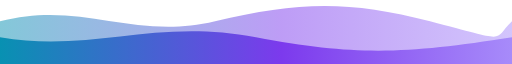
t = 0.00 s
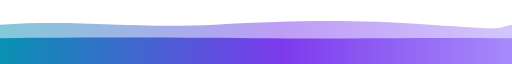
t = 1.50 s
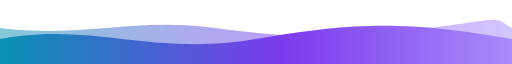
t = 3.00 s
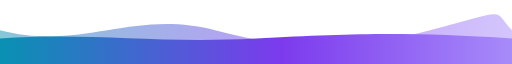
t = 4.00 s
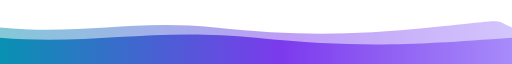
t = 5.25 s
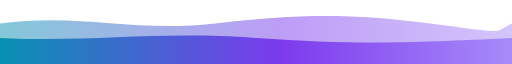
t = 7.00 s

The animated SVG that drew these frames (rendered in a browser with its animation timeline set to each time). Animation: 2 SMIL elements (animate=2); one cycle of 8.00 s, repeats indefinitely.

<svg xmlns="http://www.w3.org/2000/svg" width="1000" height="72" viewBox="0 0 1000 72" preserveAspectRatio="none" role="img" aria-label="Animated cyan and purple liquid wave">
<defs><linearGradient id="wave"><stop stop-color="#0891b2"/><stop offset=".55" stop-color="#7c3aed"/><stop offset="1" stop-color="#a78bfa"/></linearGradient></defs>
<path d="M0 24 C160 0 260 46 420 24 S680 0 840 24 S960 46 1000 24 L1000 72 L0 72 Z" fill="url(#wave)" opacity=".5"><animate attributeName="d" dur="8s" values="M0 24 C160 0 260 46 420 24 S680 0 840 24 S960 46 1000 24 L1000 72 L0 72 Z;M0 34 C160 58 260 10 420 34 S680 58 840 34 S960 10 1000 34 L1000 72 L0 72 Z;M0 24 C160 0 260 46 420 24 S680 0 840 24 S960 46 1000 24 L1000 72 L0 72 Z" repeatCount="indefinite"/></path>
<path d="M0 42 C180 60 300 20 500 42 S800 60 1000 42 L1000 72 L0 72 Z" fill="url(#wave)"><animate attributeName="d" dur="6s" values="M0 42 C180 60 300 20 500 42 S800 60 1000 42 L1000 72 L0 72 Z;M0 44 C180 24 300 64 500 44 S800 24 1000 44 L1000 72 L0 72 Z;M0 42 C180 60 300 20 500 42 S800 60 1000 42 L1000 72 L0 72 Z" repeatCount="indefinite"/></path>
</svg>
